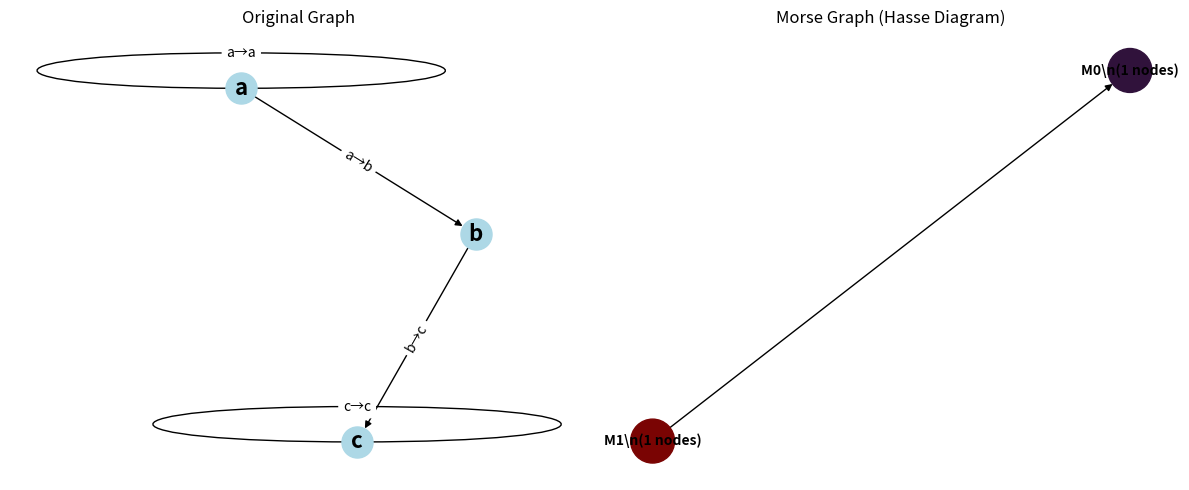

Write Python code to recreate this figure.
"""
Morse graph computation for hybrid dynamical systems.

This module implements the computation of Hasse diagrams for non-trivial
strongly connected components, which represent the Morse decomposition
of the dynamics.
"""

from typing import List, Set, Tuple

import matplotlib.pyplot as plt
import networkx as nx


def create_morse_graph(G: nx.DiGraph) -> Tuple[nx.DiGraph, List[Set]]:
    """
    Create a Hasse diagram of non-trivial strongly connected components (Morse sets).

    This is computed by taking the transitive reduction of the condensation graph
    restricted to the non-trivial SCCs. A non-trivial SCC is one that has more
    than one node, or a single node with a self-loop.

    Args:
        G: The input directed graph.

    Returns:
        Tuple of (hasse_diagram, nontrivial_sccs) where:
        - hasse_diagram: DiGraph representing the partial order of non-trivial SCCs.
        - nontrivial_sccs: List of non-trivial SCCs, where the index in the list
                           corresponds to the node ID in the Hasse diagram.
    """

    # Step 1: Find all strongly connected components
    sccs = list(nx.strongly_connected_components(G))

    # Step 2: Identify which SCCs are non-trivial (recurrent)
    nontrivial_sccs = []
    for scc in sccs:
        if len(scc) > 1 or (len(scc) == 1 and G.has_edge(list(scc)[0], list(scc)[0])):
            nontrivial_sccs.append(scc)

    # Step 3: Get the condensation graph
    condensation = nx.condensation(G, sccs)

    # Create a mapping from the original SCC frozenset to its condensation node ID
    scc_to_cond_node = {frozenset(scc): i for i, scc in enumerate(sccs)}

    # Step 4: Build a reachability graph between non-trivial SCCs
    morse_reachability = nx.DiGraph()
    for i, scc1 in enumerate(nontrivial_sccs):
        morse_reachability.add_node(i)
        for j, scc2 in enumerate(nontrivial_sccs):
            if i == j:
                continue

            # Find condensation nodes
            cond1 = scc_to_cond_node[frozenset(scc1)]
            cond2 = scc_to_cond_node[frozenset(scc2)]

            # If there's a path in the condensation graph, add an edge
            if nx.has_path(condensation, cond1, cond2):
                morse_reachability.add_edge(i, j)

    # Step 5: The Hasse diagram is the transitive reduction of this reachability graph
    hasse_diagram = nx.transitive_reduction(morse_reachability)

    return hasse_diagram, nontrivial_sccs


def visualize_morse_graph_comparison(
    G: nx.DiGraph, output_path: str = None,
) -> Tuple[nx.DiGraph, List[Set]]:
    """
    Visualize both the original graph and its Morse graph (Hasse diagram of non-trivial SCCs).

    Args:
        G: The input directed graph
        output_path: Optional path to save the visualization

    Returns:
        Tuple of (hasse_diagram, nontrivial_sccs)
    """
    # Create Hasse diagram
    hasse, nontrivial_sccs = create_morse_graph(G)

    # Visualize both graphs
    fig, (ax1, ax2) = plt.subplots(1, 2, figsize=(12, 5))

    # Original graph
    pos1 = nx.spring_layout(G)
    nx.draw(
        G,
        pos=pos1,
        with_labels=True,
        node_color="lightblue",
        node_size=500,
        font_size=16,
        font_weight="bold",
        ax=ax1,
    )
    nx.draw_networkx_edge_labels(
        G, pos1, edge_labels={(u, v): f"{u}→{v}" for u, v in G.edges()}, ax=ax1,
    )
    ax1.set_title("Original Graph")

    # Hasse diagram
    if hasse.nodes():
        pos2 = nx.spring_layout(hasse)
        node_labels = {
            i: f"M{i}\\n({len(scc)} nodes)" for i, scc in enumerate(nontrivial_sccs)
        }

        # Use a colormap
        colors = plt.cm.get_cmap("turbo", max(len(nontrivial_sccs), 1))
        node_colors = [colors(i) for i in range(len(nontrivial_sccs))]

        nx.draw(
            hasse,
            pos=pos2,
            labels=node_labels,
            with_labels=True,
            node_color=node_colors,
            node_size=1000,
            font_size=10,
            font_weight="bold",
            ax=ax2,
        )
        ax2.set_title("Morse Graph (Hasse Diagram)")
    else:
        ax2.text(
            0.5,
            0.5,
            "No non-trivial SCCs with ordering",
            ha="center",
            va="center",
            transform=ax2.transAxes,
        )
        ax2.set_title("Hasse Diagram (Empty)")

    plt.tight_layout()

    if output_path:
        plt.savefig(output_path, dpi=150, bbox_inches="tight")
        # Successfully saved
        plt.close()
    else:
        plt.show()

    return hasse, nontrivial_sccs


def main_example():
    """
    Example usage with the test graph G=(V,E) with V={a,b,c} and E={(a,a),(a,b),(b,c),(c,c)}.
    """
    # Create the example graph G=(V,E) with V={a,b,c} and E={(a,a),(a,b),(b,c),(c,c)}
    G = nx.DiGraph()
    G.add_edges_from([("a", "a"), ("a", "b"), ("b", "c"), ("c", "c")])

    # Create test graph

    # Create and visualize Hasse diagram
    output_file = "morse_graph_example.png"
    hasse, nontrivial_sccs = visualize_morse_graph_comparison(
        G, output_path=output_file,
    )

    return G, hasse, nontrivial_sccs


if __name__ == "__main__":
    G, hasse, nontrivial_sccs = main_example()
